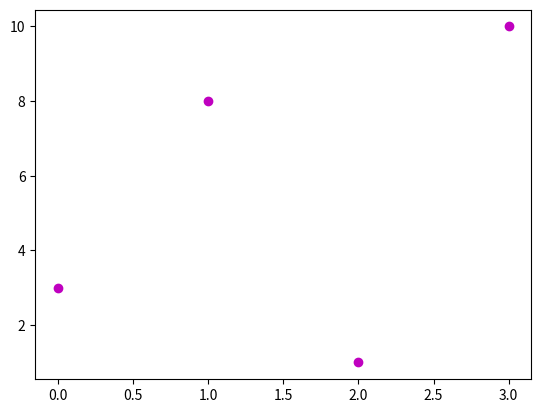

The script that saved this image: (Note: this script raises an exception after producing the figure.)
#import sys
#import matplotlib
#matplotlib.use('Agg')

import matplotlib.pyplot as plt
import numpy as np

ypoints = np.array([3, 8, 1, 10])

plt.plot(ypoints, 'om')
plt.show()

plt.savefig(sys.stdout.buffer)
sys.stdout.flush()
